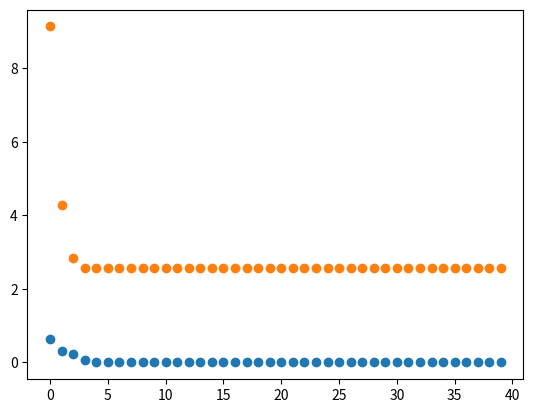

Source code (Python):
import numpy as np
import math
import matplotlib.pyplot as plt


def modelFunction(x):
    f = math.exp(x[0] + 3 * x[1] - 0.1) + math.exp(x[0] - 3 * x[1] - 0.1) + math.exp(-x[0] - 0.1)

    return f

def gradient(x):
    a = math.exp(x[0] + 3 * x[1] - 0.1) + math.exp(x[0] - 3 * x[1] - 0.1) - math.exp(-x[0] - 0.1)
    b = 3 * math.exp(x[0] + 3 * x[1] - 0.1) - 3 * math.exp(x[0] - 3 * x[1] - 0.1)
    F = np.array([a, b])

    return F

def hessian(x):
    a = x[0] + 3 * x[1] - 0.1
    b = x[0] - 3 * x[1] - 0.1
    c = -x[0] - 0.1

    A = np.zeros(shape=(2, 2))
    A[0, 0] = math.exp(a) + math.exp(b) + math.exp(c)
    A[0, 1] = 3 * (math.exp(a)-math.exp(b))
    A[1, 0] = A[0, 1]
    A[1, 1] = 9 * (math.exp(a) + math.exp(b))

    return A


###############################################################################
##############Newton's Method with backtracking line search####################
###############################################################################


x = np.random.normal(loc=0, scale=1, size=2)
Delta = []
Theta = []
a = 0.1
b = 0.7
maxIter = 40


for i in range(maxIter):
    Theta.append(modelFunction(x))

    t = 1
    G = gradient(x)
    H = hessian(x)
    H_inv = np.linalg.inv(H)
    y = x - t * H_inv @ G
    lmbd = np.transpose(G) @ H_inv @ G
    while (modelFunction(y) > modelFunction(x) - a * t * lmbd):
        t = b * t
        y = x - t * H_inv @ G

    Delta.append(np.linalg.norm(x - y))
    x = y


# Convergence of argument
x = list(range(len(Delta)))
y = Delta
plt.scatter(x, y)
plt.show()

# Convergence of the value of the objective function
x = list(range(len(Theta)))
y = Theta
plt.scatter(x, y)
plt.show()


'''
This example is from the book of Boyd & Vanderberghe - CUP 2004, pg. 492
'''
